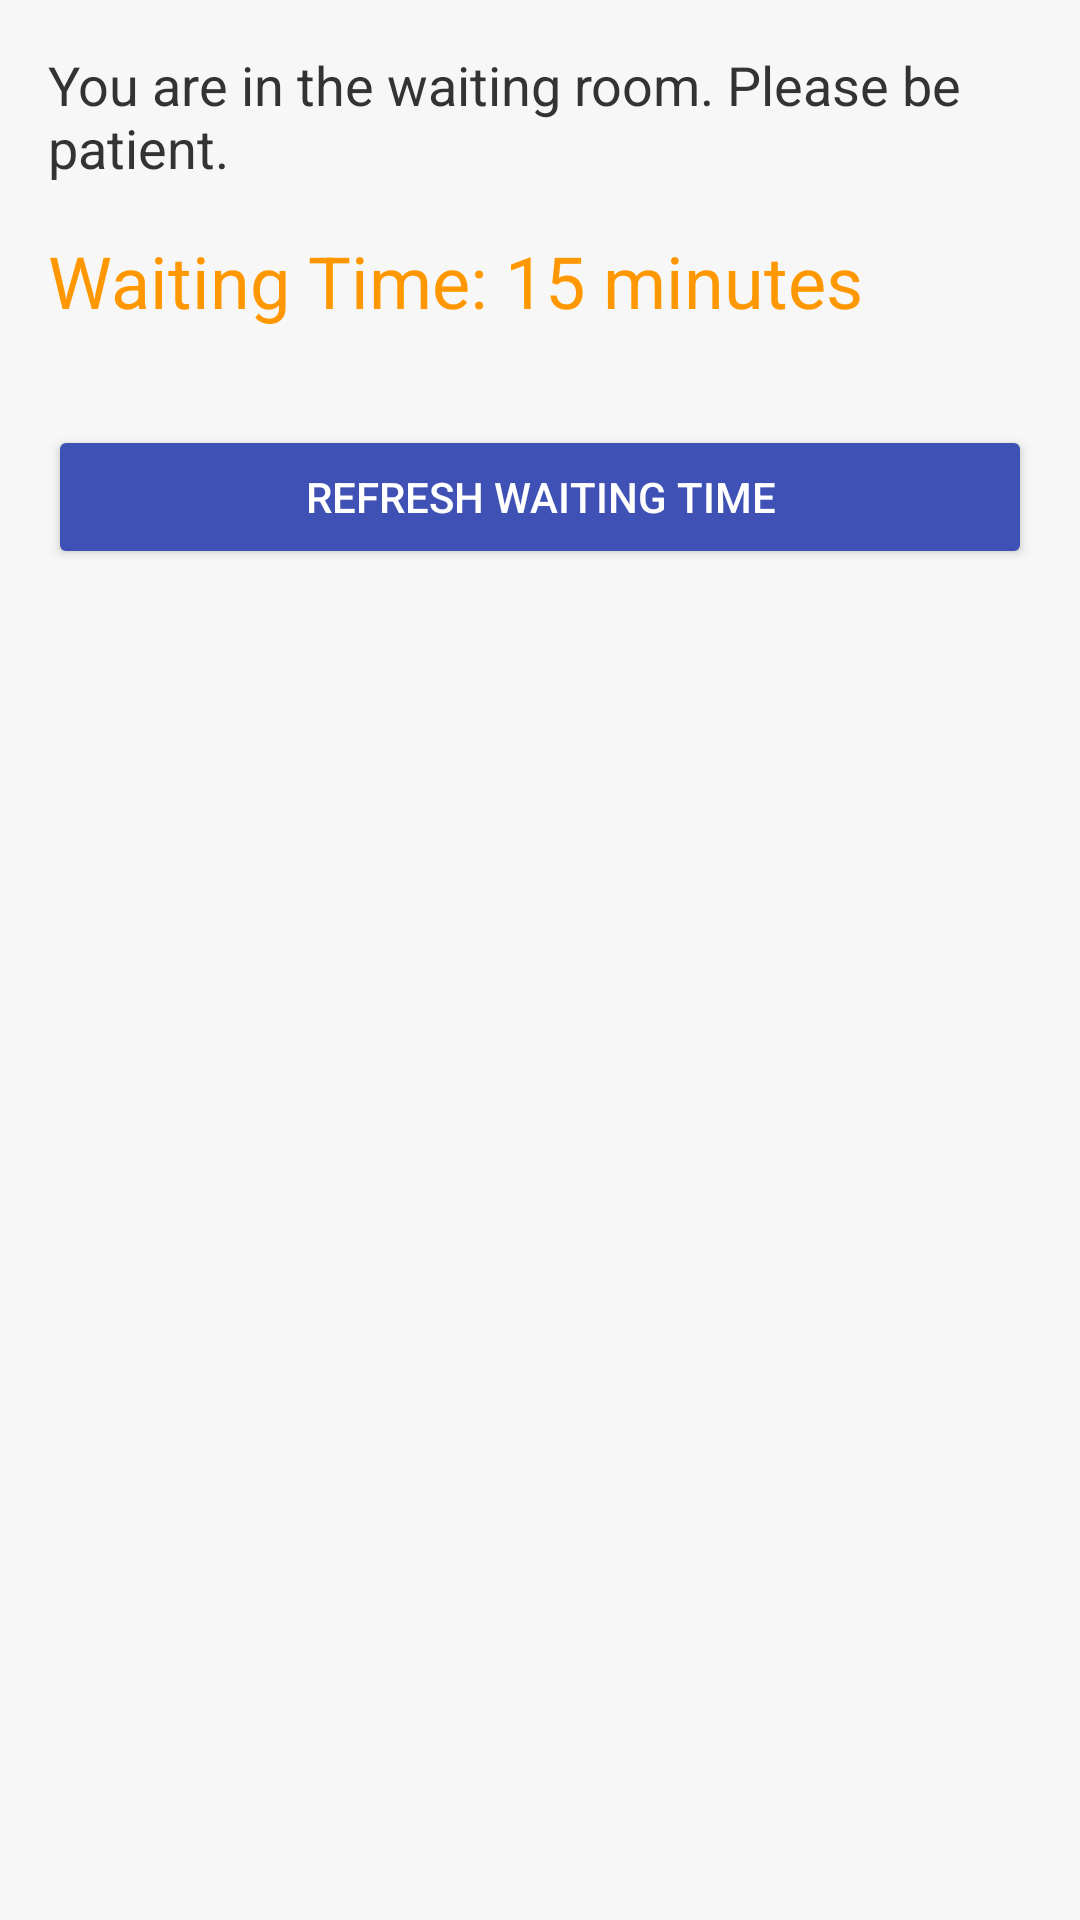

The Android layout XML behind this screen, and the referenced resources:
<!-- AndroidManifest.xml: application theme Theme.Carebedsapp -->
<!-- res/layout/activity_waiting_room.xml -->
<?xml version="1.0" encoding="utf-8"?>
<LinearLayout xmlns:android="http://schemas.android.com/apk/res/android"
    android:layout_width="match_parent"
    android:layout_height="match_parent"
    android:orientation="vertical"
    android:padding="16dp"
    android:background="#F7F7F7">

    <TextView
        android:id="@+id/tvWaitingMessage"
        android:layout_width="wrap_content"
        android:layout_height="wrap_content"
        android:text="You are in the waiting room. Please be patient."
        android:textSize="18sp"
        android:textColor="#333333"
        android:layout_marginBottom="16dp"/>

    <TextView
        android:id="@+id/tvWaitingTime"
        android:layout_width="wrap_content"
        android:layout_height="wrap_content"
        android:text="Waiting Time: 15 minutes"
        android:textSize="24sp"
        android:textColor="#FF9800"
        android:layout_marginBottom="32dp"/>

    <Button
        android:id="@+id/btnRefresh"
        android:layout_width="match_parent"
        android:layout_height="wrap_content"
        android:text="Refresh Waiting Time"
        android:padding="12dp"
        android:textColor="#FFFFFF"
        android:backgroundTint="#3F51B5"
        android:elevation="4dp"/>
</LinearLayout>
<!-- resources referenced by this layout -->
<resources>
  <style name="Theme.Carebedsapp" parent="Base.Theme.Carebedsapp" />
  <style name="Base.Theme.Carebedsapp" parent="Theme.Material3.DayNight.NoActionBar">
          
          
      </style>
</resources>
